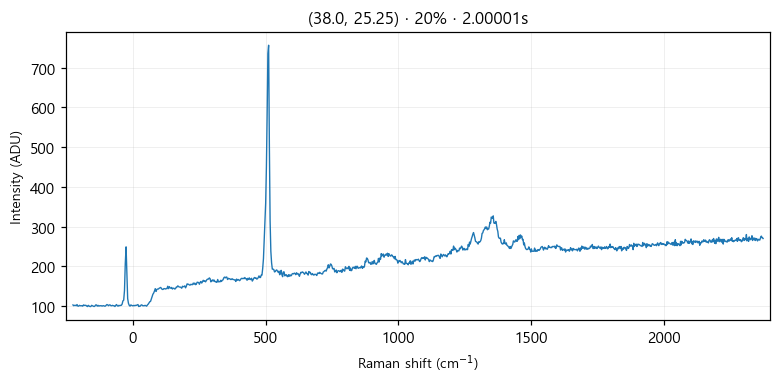

The table this chart was drawn from, first rows:
# laser_power_pct, 20
# exposure_time, 2
# laser_nm, 532
# mode, single
pixel_index, raman_shift_cm-1, wavelength_nm, intensity
0, -225.3, 525.7, 103.0
1, -222.2, 525.8, 101.0
2, -219.2, 525.9, 102.0
3, -216.1, 526, 102.0
4, -213, 526.1, 101.0
5, -210, 526.1, 104.0
6, -206.9, 526.2, 100.0
7, -203.8, 526.3, 100.0
8, -200.8, 526.4, 102.0
9, -197.7, 526.5, 101.0
10, -194.7, 526.6, 101.0
11, -191.6, 526.7, 101.0
12, -188.6, 526.7, 100.0
13, -185.5, 526.8, 103.0
14, -182.4, 526.9, 102.0
15, -179.4, 527, 102.0
16, -176.3, 527.1, 102.0
17, -173.3, 527.2, 100.0
18, -170.2, 527.2, 99.0
19, -167.2, 527.3, 102.0
20, -164.2, 527.4, 100.0
21, -161.1, 527.5, 99.0
22, -158.1, 527.6, 99.0
23, -155, 527.7, 102.0
24, -152, 527.8, 101.0
25, -148.9, 527.8, 100.0
26, -145.9, 527.9, 99.0
27, -142.9, 528, 100.0
28, -139.8, 528.1, 103.0
29, -136.8, 528.2, 103.0
30, -133.8, 528.3, 100.0
31, -130.7, 528.3, 102.0
32, -127.7, 528.4, 100.0
33, -124.7, 528.5, 101.0
34, -121.6, 528.6, 101.0
35, -118.6, 528.7, 101.0
36, -115.6, 528.8, 100.0
37, -112.6, 528.9, 101.0
38, -109.5, 528.9, 101.0
39, -106.5, 529, 100.0
40, -103.5, 529.1, 100.0
41, -100.5, 529.2, 102.0
42, -97.44, 529.3, 104.0
43, -94.42, 529.4, 103.0
44, -91.41, 529.4, 101.0
45, -88.39, 529.5, 103.0
46, -85.38, 529.6, 103.0
47, -82.36, 529.7, 101.0
48, -79.35, 529.8, 101.0
49, -76.34, 529.9, 102.0
50, -73.33, 530, 101.0
51, -70.32, 530, 101.0
52, -67.31, 530.1, 99.0
53, -64.3, 530.2, 102.0
54, -61.3, 530.3, 104.0
55, -58.29, 530.4, 101.0
... 968 more rows
